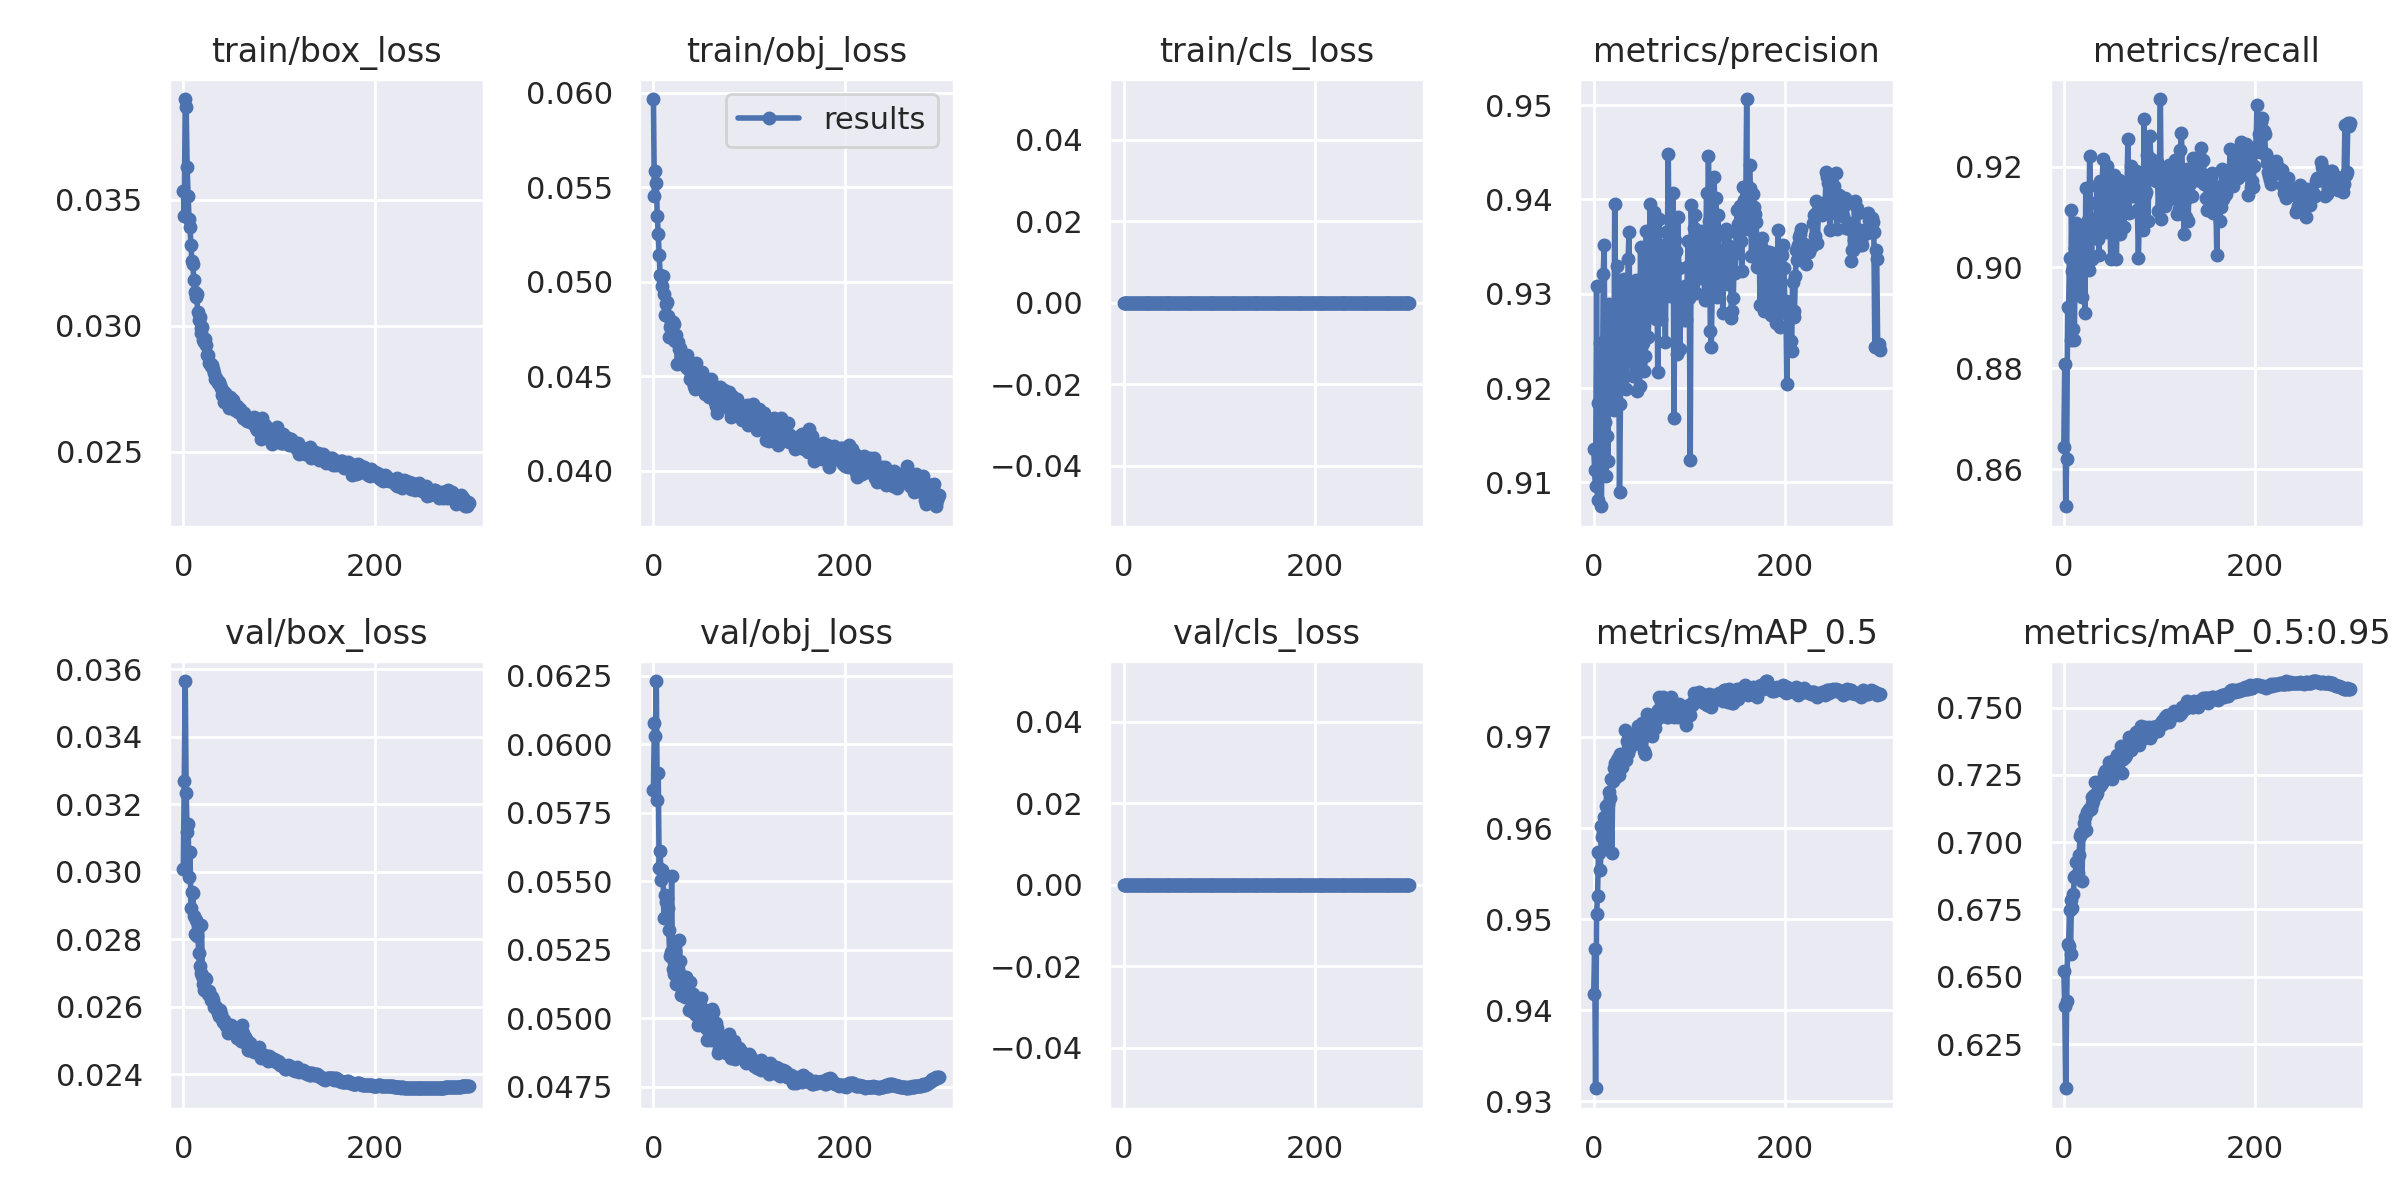

Data behind this chart, as committed beside it:
epoch, train/box_loss, train/obj_loss, train/cls_loss, metrics/precision, metrics/recall, metrics/mAP_0.5, metrics/mAP_0.5:0.95, val/box_loss, val/obj_loss, val/cls_loss, x/lr0, x/lr1, x/lr2
0, 0.03535, 0.05966, 0, 0.9136, 0.8644, 0.9417, 0.6521, 0.03009, 0.05833, 0, 0.00333, 0.00333, 0.07003
1, 0.03435, 0.05454, 0, 0.9114, 0.8808, 0.9467, 0.6391, 0.0327, 0.06076, 0, 0.006641, 0.006641, 0.04001
2, 0.03899, 0.05587, 0, 0.9097, 0.8526, 0.9314, 0.6086, 0.03566, 0.06028, 0, 0.00993, 0.00993, 0.009967
3, 0.03866, 0.05523, 0, 0.9308, 0.862, 0.9506, 0.6411, 0.03234, 0.06231, 0, 0.009901, 0.009901, 0.009901
4, 0.03629, 0.05348, 0, 0.9081, 0.8921, 0.9525, 0.662, 0.03118, 0.05796, 0, 0.009901, 0.009901, 0.009901
5, 0.03515, 0.05253, 0, 0.9185, 0.8919, 0.9574, 0.6615, 0.03141, 0.05894, 0, 0.009868, 0.009868, 0.009868
6, 0.03424, 0.0514, 0, 0.9105, 0.902, 0.9572, 0.6749, 0.02984, 0.05547, 0, 0.009835, 0.009835, 0.009835
7, 0.03391, 0.05037, 0, 0.9248, 0.8857, 0.9554, 0.6584, 0.03059, 0.05612, 0, 0.009802, 0.009802, 0.009802
8, 0.03319, 0.05028, 0, 0.9075, 0.9115, 0.9603, 0.6784, 0.02892, 0.05504, 0, 0.009769, 0.009769, 0.009769
9, 0.03256, 0.04976, 0, 0.9158, 0.8992, 0.959, 0.6756, 0.02939, 0.05542, 0, 0.009736, 0.009736, 0.009736
10, 0.03244, 0.0503, 0, 0.9321, 0.8878, 0.9594, 0.6806, 0.02937, 0.05529, 0, 0.009703, 0.009703, 0.009703
11, 0.03181, 0.04937, 0, 0.9352, 0.8857, 0.9612, 0.687, 0.0287, 0.05366, 0, 0.00967, 0.00967, 0.00967
12, 0.03133, 0.04826, 0, 0.9164, 0.9039, 0.9604, 0.6876, 0.02817, 0.0545, 0, 0.009637, 0.009637, 0.009637
13, 0.03115, 0.04882, 0, 0.9106, 0.9088, 0.9624, 0.6928, 0.02857, 0.05425, 0, 0.009604, 0.009604, 0.009604
14, 0.03125, 0.04895, 0, 0.9149, 0.8998, 0.9579, 0.6875, 0.02812, 0.05439, 0, 0.009571, 0.009571, 0.009571
15, 0.03053, 0.04818, 0, 0.9123, 0.9069, 0.9626, 0.6887, 0.02846, 0.05403, 0, 0.009538, 0.009538, 0.009538
16, 0.03022, 0.04706, 0, 0.9289, 0.8976, 0.964, 0.6951, 0.0276, 0.05322, 0, 0.009505, 0.009505, 0.009505
17, 0.03035, 0.04763, 0, 0.9272, 0.8959, 0.9633, 0.7022, 0.02722, 0.05228, 0, 0.009472, 0.009472, 0.009472
18, 0.02993, 0.04784, 0, 0.9258, 0.9033, 0.9654, 0.7036, 0.027, 0.05242, 0, 0.009439, 0.009439, 0.009439
19, 0.02972, 0.04786, 0, 0.9245, 0.8941, 0.9573, 0.6856, 0.02843, 0.05517, 0, 0.009406, 0.009406, 0.009406
20, 0.02995, 0.0479, 0, 0.9275, 0.8996, 0.9651, 0.7038, 0.02693, 0.05178, 0, 0.009373, 0.009373, 0.009373
21, 0.02943, 0.04693, 0, 0.9177, 0.9083, 0.9665, 0.707, 0.02669, 0.05206, 0, 0.00934, 0.00934, 0.00934
22, 0.02936, 0.04776, 0, 0.9395, 0.891, 0.9671, 0.7093, 0.02652, 0.05161, 0, 0.009307, 0.009307, 0.009307
23, 0.02946, 0.04688, 0, 0.9198, 0.9157, 0.9656, 0.7046, 0.02686, 0.05243, 0, 0.009274, 0.009274, 0.009274
24, 0.02924, 0.04718, 0, 0.9329, 0.9033, 0.9674, 0.7111, 0.02683, 0.05126, 0, 0.009241, 0.009241, 0.009241
25, 0.02883, 0.04565, 0, 0.929, 0.9093, 0.9677, 0.7118, 0.02647, 0.05166, 0, 0.009208, 0.009208, 0.009208
26, 0.02884, 0.04683, 0, 0.9292, 0.8996, 0.9659, 0.7124, 0.0264, 0.0518, 0, 0.009175, 0.009175, 0.009175
27, 0.02854, 0.04644, 0, 0.909, 0.9221, 0.9671, 0.7124, 0.02649, 0.05285, 0, 0.009142, 0.009142, 0.009142
28, 0.02852, 0.04652, 0, 0.9184, 0.9128, 0.9681, 0.7124, 0.02632, 0.05207, 0, 0.009109, 0.009109, 0.009109
29, 0.02841, 0.0458, 0, 0.9314, 0.9017, 0.9668, 0.7168, 0.0262, 0.05084, 0, 0.009076, 0.009076, 0.009076
30, 0.02847, 0.04618, 0, 0.9218, 0.9096, 0.9667, 0.7141, 0.0263, 0.05155, 0, 0.009043, 0.009043, 0.009043
31, 0.02829, 0.0458, 0, 0.9237, 0.9081, 0.9678, 0.7152, 0.02621, 0.05145, 0, 0.00901, 0.00901, 0.00901
32, 0.02813, 0.04579, 0, 0.9315, 0.9062, 0.9682, 0.7174, 0.026, 0.05131, 0, 0.008977, 0.008977, 0.008977
33, 0.0279, 0.04559, 0, 0.9309, 0.9072, 0.9707, 0.7225, 0.02603, 0.05076, 0, 0.008944, 0.008944, 0.008944
34, 0.02794, 0.04547, 0, 0.9199, 0.9093, 0.9675, 0.7175, 0.02601, 0.05149, 0, 0.008911, 0.008911, 0.008911
35, 0.02786, 0.04611, 0, 0.9232, 0.9161, 0.9696, 0.7182, 0.02592, 0.05125, 0, 0.008878, 0.008878, 0.008878
36, 0.02773, 0.04541, 0, 0.9336, 0.9057, 0.9682, 0.7216, 0.02583, 0.05077, 0, 0.008845, 0.008845, 0.008845
37, 0.02779, 0.04543, 0, 0.9366, 0.9025, 0.9687, 0.721, 0.02574, 0.0503, 0, 0.008812, 0.008812, 0.008812
38, 0.02764, 0.04488, 0, 0.9235, 0.9171, 0.97, 0.7208, 0.0259, 0.05133, 0, 0.008779, 0.008779, 0.008779
39, 0.02754, 0.04496, 0, 0.9295, 0.9077, 0.9692, 0.7218, 0.02578, 0.05093, 0, 0.008746, 0.008746, 0.008746
40, 0.02727, 0.04504, 0, 0.9231, 0.9153, 0.9699, 0.722, 0.02564, 0.05062, 0, 0.008713, 0.008713, 0.008713
41, 0.02735, 0.0447, 0, 0.9213, 0.9216, 0.9699, 0.7235, 0.02562, 0.05089, 0, 0.00868, 0.00868, 0.00868
42, 0.02743, 0.04449, 0, 0.9307, 0.9127, 0.9693, 0.7252, 0.02555, 0.05017, 0, 0.008647, 0.008647, 0.008647
43, 0.02697, 0.04435, 0, 0.9283, 0.9126, 0.9699, 0.7264, 0.02561, 0.05022, 0, 0.008614, 0.008614, 0.008614
44, 0.02735, 0.04571, 0, 0.9314, 0.9071, 0.9703, 0.7264, 0.02553, 0.05051, 0, 0.008581, 0.008581, 0.008581
45, 0.02725, 0.04541, 0, 0.9197, 0.92, 0.9705, 0.7267, 0.02543, 0.05013, 0, 0.008548, 0.008548, 0.008548
46, 0.02711, 0.04473, 0, 0.9237, 0.9169, 0.9712, 0.7258, 0.0255, 0.05048, 0, 0.008515, 0.008515, 0.008515
47, 0.02703, 0.04439, 0, 0.9239, 0.911, 0.9701, 0.7296, 0.02524, 0.04974, 0, 0.008482, 0.008482, 0.008482
48, 0.02675, 0.04444, 0, 0.9202, 0.9167, 0.9697, 0.7257, 0.02547, 0.05002, 0, 0.008449, 0.008449, 0.008449
49, 0.02717, 0.0449, 0, 0.935, 0.9016, 0.9696, 0.729, 0.0253, 0.04999, 0, 0.008416, 0.008416, 0.008416
50, 0.02698, 0.04509, 0, 0.9244, 0.9132, 0.9702, 0.7234, 0.02547, 0.05073, 0, 0.008383, 0.008383, 0.008383
51, 0.02701, 0.04525, 0, 0.9292, 0.9088, 0.9715, 0.7281, 0.02539, 0.05036, 0, 0.00835, 0.00835, 0.00835
52, 0.02706, 0.04492, 0, 0.9248, 0.9183, 0.9706, 0.7305, 0.02522, 0.04999, 0, 0.008317, 0.008317, 0.008317
53, 0.02682, 0.04463, 0, 0.9218, 0.9155, 0.9684, 0.7286, 0.02527, 0.04975, 0, 0.008284, 0.008284, 0.008284
54, 0.02665, 0.04409, 0, 0.9234, 0.9124, 0.9681, 0.7287, 0.02523, 0.04991, 0, 0.008251, 0.008251, 0.008251
55, 0.0268, 0.04487, 0, 0.9366, 0.9016, 0.9704, 0.7308, 0.0252, 0.04963, 0, 0.008218, 0.008218, 0.008218
56, 0.02682, 0.04441, 0, 0.9324, 0.9134, 0.9726, 0.7325, 0.02507, 0.04921, 0, 0.008185, 0.008185, 0.008185
57, 0.02658, 0.04417, 0, 0.9254, 0.9165, 0.9706, 0.7296, 0.0251, 0.04999, 0, 0.008152, 0.008152, 0.008152
58, 0.02668, 0.04392, 0, 0.9283, 0.9173, 0.9722, 0.7318, 0.02519, 0.04948, 0, 0.008119, 0.008119, 0.008119
59, 0.02669, 0.04423, 0, 0.9395, 0.9066, 0.9724, 0.7306, 0.02518, 0.05005, 0, 0.008086, 0.008086, 0.008086
... 240 more rows
